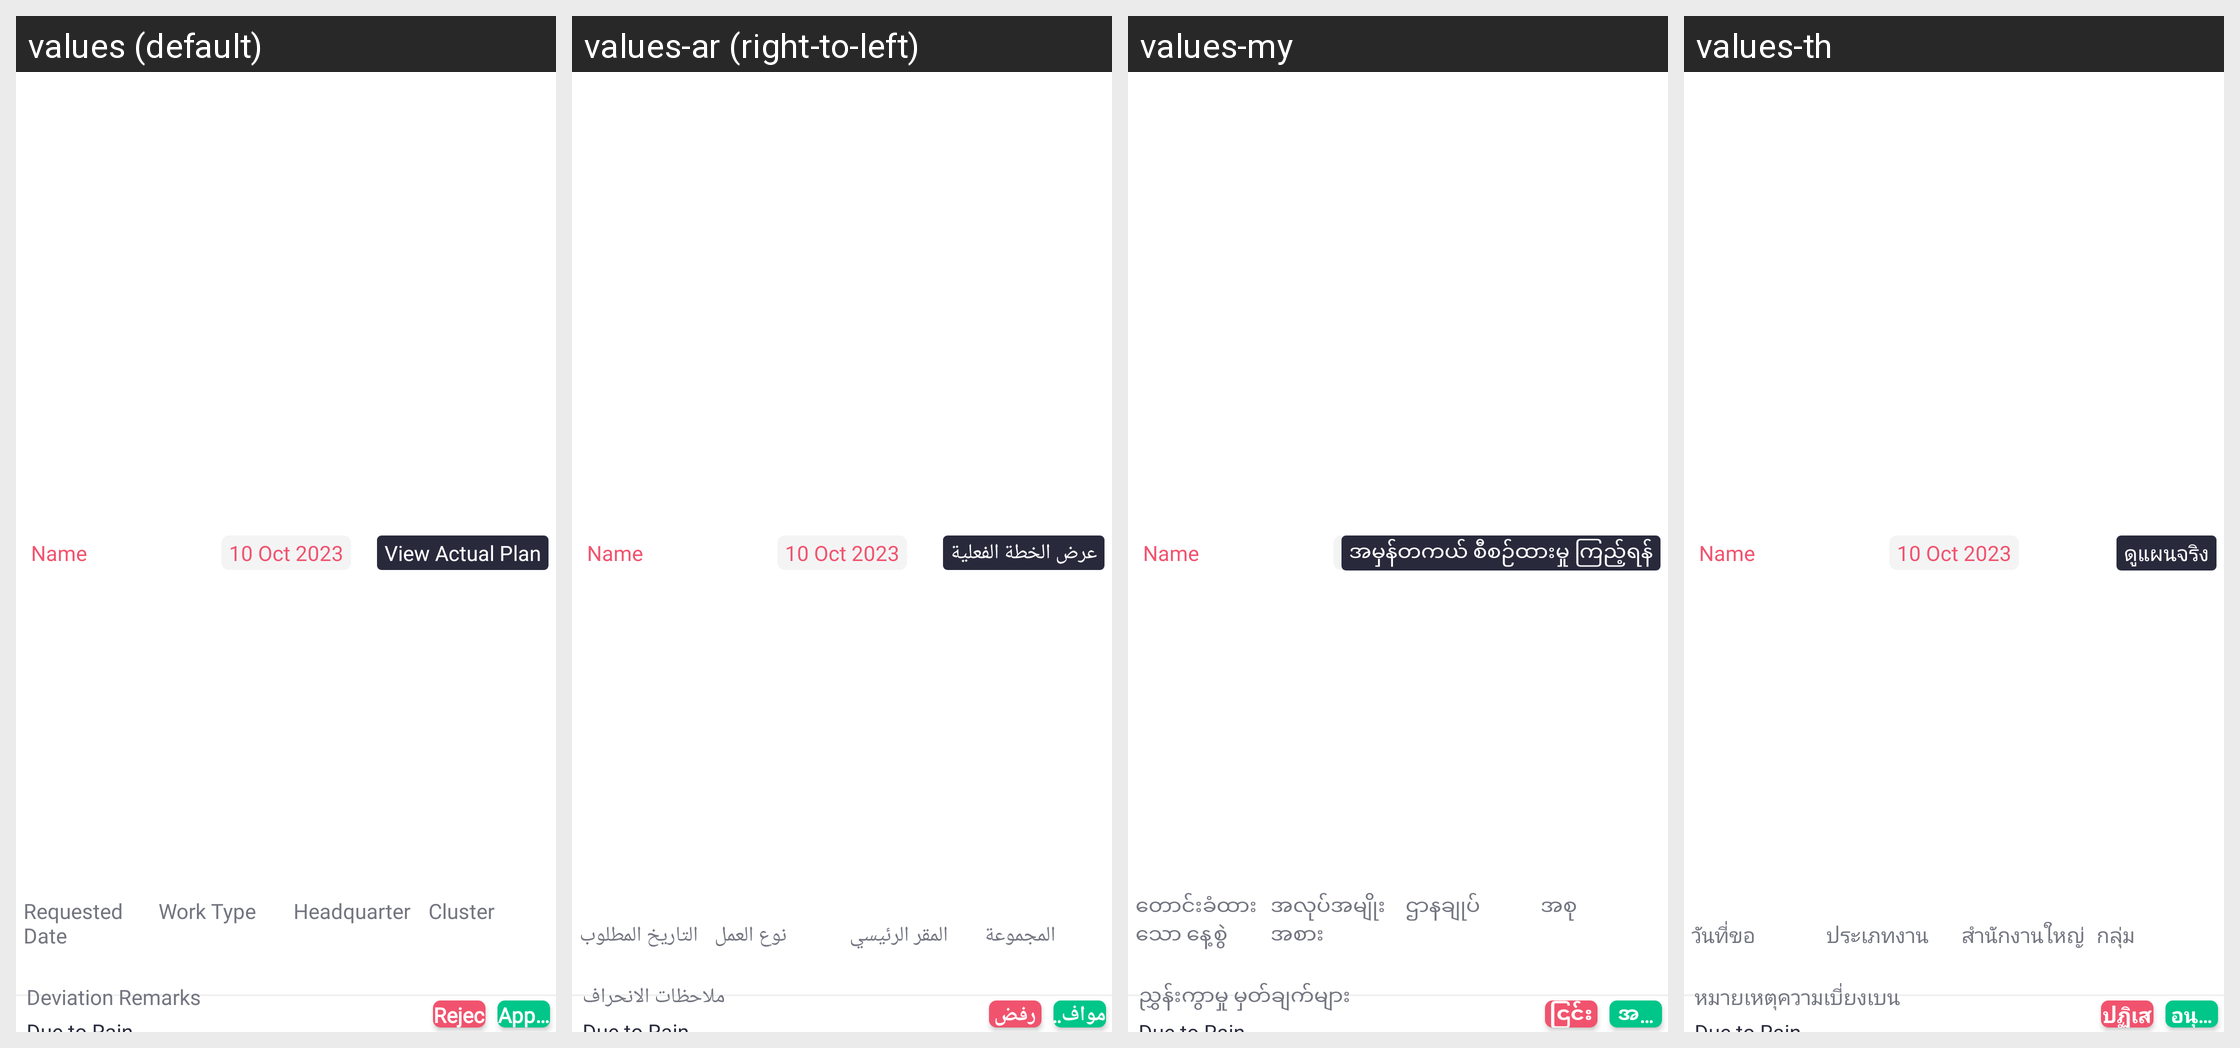

Locale-by-locale string values for the Android screen shown in this grid:
Android screen res/layout/adapter_tpdeviation_approval.xml rendered under 4 locales, left to right: values (default), values-ar (right-to-left), values-my, values-th. Device: Nexus 5 (rendered at 1080×1920; each locale shown at half size, 540×960, under a caption strip naming it); theme Theme.SANCLM.
Other locales in the repository, not shown: values-es, values-fr, values-pt, values-ru, values-vi, values-zh.
Strings drawn on this screen, with the default value and each locale's value (text and hints the layout hard-codes, and strings that could not be matched under every locale, appear in the picture but are not listed):

view_actual_plan
  values: View Actual Plan
  values-ar: عرض الخطة الفعلية
  values-my: အမှန်တကယ် စီစဉ်ထားမှု ကြည့်ရန်
  values-th: ดูแผนจริง

requested_date
  values: Requested Date
  values-ar: التاريخ المطلوب
  values-my: တောင်းခံထားသော နေ့စွဲ
  values-th: วันที่ขอ

worktype
  values: Work Type
  values-ar: نوع العمل
  values-my: အလုပ်အမျိုးအစား
  values-th: ประเภทงาน

headquarter
  values: Headquarter
  values-ar: المقر الرئيسي
  values-my: ဌာနချုပ်
  values-th: สำนักงานใหญ่

cluster
  values: Cluster
  values-ar: المجموعة
  values-my: အစု
  values-th: กลุ่ม

deviation_remarks
  values: Deviation Remarks
  values-ar: ملاحظات الانحراف
  values-my: ညွှန်းကွာမှု မှတ်ချက်များ
  values-th: หมายเหตุความเบี่ยงเบน

reject
  values: Reject
  values-ar: رفض
  values-my: ငြင်းပယ်ရန်
  values-th: ปฏิเสธ

approve
  values: Approve
  values-ar: موافقة
  values-my: အတည်ပြုရန်
  values-th: อนุมัติ
